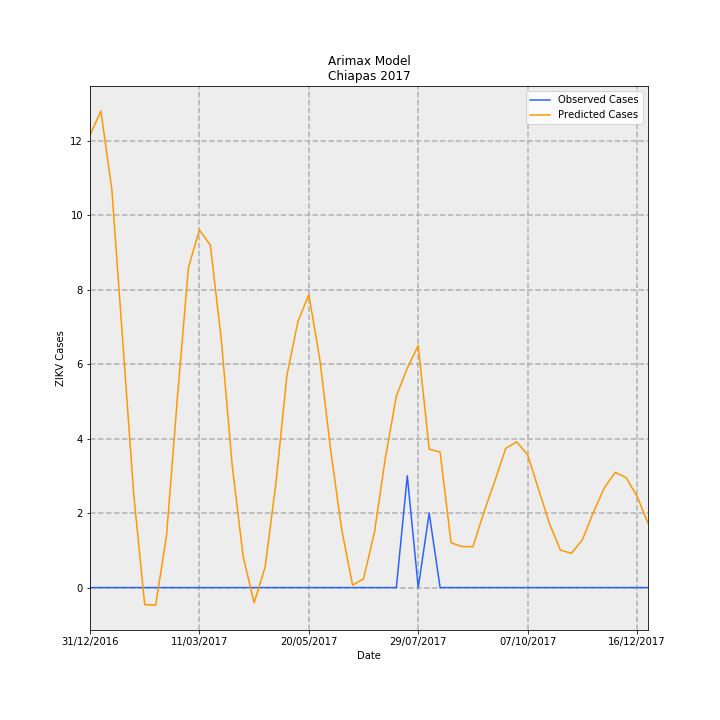

The data file committed next to this chart (first rows):
Date, predictions_incidence, observed_incidence, Predicted Cases, Observed Cases, error
31/12/2016, 0.2328, 0.0, 12.15, 0.0, -12.15
07/01/2017, 0.2452, 0.0, 12.79, 0.0, -12.79
14/01/2017, 0.2045, 0.0, 10.67, 0.0, -10.67
21/01/2017, 0.1263, 0.0, 6.588, 0.0, -6.588
28/01/2017, 0.04769, 0.0, 2.489, 0.0, -2.489
04/02/2017, -0.008736, 0.0, -0.4558, 0.0, 0.4558
11/02/2017, -0.009115, 0.0, -0.4756, 0.0, 0.4756
18/02/2017, 0.02707, 0.0, 1.413, 0.0, -1.413
25/02/2017, 0.09856, 0.0, 5.143, 0.0, -5.143
04/03/2017, 0.1648, 0.0, 8.597, 0.0, -8.597
11/03/2017, 0.184, 0.0, 9.601, 0.0, -9.601
18/03/2017, 0.1762, 0.0, 9.193, 0.0, -9.193
25/03/2017, 0.1276, 0.0, 6.66, 0.0, -6.66
01/04/2017, 0.06263, 0.0, 3.268, 0.0, -3.268
08/04/2017, 0.01589, 0.0, 0.8291, 0.0, -0.8291
15/04/2017, -0.007836, 0.0, -0.4089, 0.0, 0.4089
22/04/2017, 0.0104, 0.0, 0.5429, 0.0, -0.5429
29/04/2017, 0.05398, 0.0, 2.817, 0.0, -2.817
06/05/2017, 0.1094, 0.0, 5.706, 0.0, -5.706
13/05/2017, 0.1367, 0.0, 7.135, 0.0, -7.135
20/05/2017, 0.1508, 0.0, 7.868, 0.0, -7.868
27/05/2017, 0.1176, 0.0, 6.137, 0.0, -6.137
03/06/2017, 0.07067, 0.0, 3.687, 0.0, -3.687
10/06/2017, 0.03003, 0.0, 1.567, 0.0, -1.567
17/06/2017, 0.00122, 0.0, 0.06368, 0.0, -0.06368
24/06/2017, 0.00449, 0.0, 0.2343, 0.0, -0.2343
01/07/2017, 0.02852, 0.0, 1.488, 0.0, -1.488
08/07/2017, 0.06682, 0.0, 3.487, 0.0, -3.487
15/07/2017, 0.09859, 0.0, 5.144, 0.0, -5.144
22/07/2017, 0.1129, 0.05749, 5.892, 3.0, -2.892
29/07/2017, 0.1246, 0.0, 6.499, 0.0, -6.499
05/08/2017, 0.07122, 0.03833, 3.716, 2.0, -1.716
12/08/2017, 0.0697, 0.0, 3.637, 0.0, -3.637
19/08/2017, 0.02306, 0.0, 1.203, 0.0, -1.203
26/08/2017, 0.02108, 0.0, 1.1, 0.0, -1.1
02/09/2017, 0.02103, 0.0, 1.097, 0.0, -1.097
09/09/2017, 0.03875, 0.0, 2.022, 0.0, -2.022
16/09/2017, 0.05485, 0.0, 2.862, 0.0, -2.862
23/09/2017, 0.07164, 0.0, 3.738, 0.0, -3.738
30/09/2017, 0.075, 0.0, 3.914, 0.0, -3.914
07/10/2017, 0.06827, 0.0, 3.562, 0.0, -3.562
14/10/2017, 0.0505, 0.0, 2.635, 0.0, -2.635
21/10/2017, 0.03282, 0.0, 1.713, 0.0, -1.713
28/10/2017, 0.01927, 0.0, 1.006, 0.0, -1.006
04/11/2017, 0.01762, 0.0, 0.9195, 0.0, -0.9195
11/11/2017, 0.0246, 0.0, 1.283, 0.0, -1.283
18/11/2017, 0.0386, 0.0, 2.014, 0.0, -2.014
25/11/2017, 0.05123, 0.0, 2.673, 0.0, -2.673
02/12/2017, 0.05928, 0.0, 3.093, 0.0, -3.093
09/12/2017, 0.05659, 0.0, 2.953, 0.0, -2.953
16/12/2017, 0.04703, 0.0, 2.454, 0.0, -2.454
23/12/2017, 0.03315, 0.0, 1.73, 0.0, -1.73
